11-way image classification set "DataBase" from GitHub (SouchonTheo/DB_App_profond); label vocabulary: desert, foret, foret fleurie, jungle, marais, montagne enneigee, montagne enneigée, ocean, plain, savane, taiga.

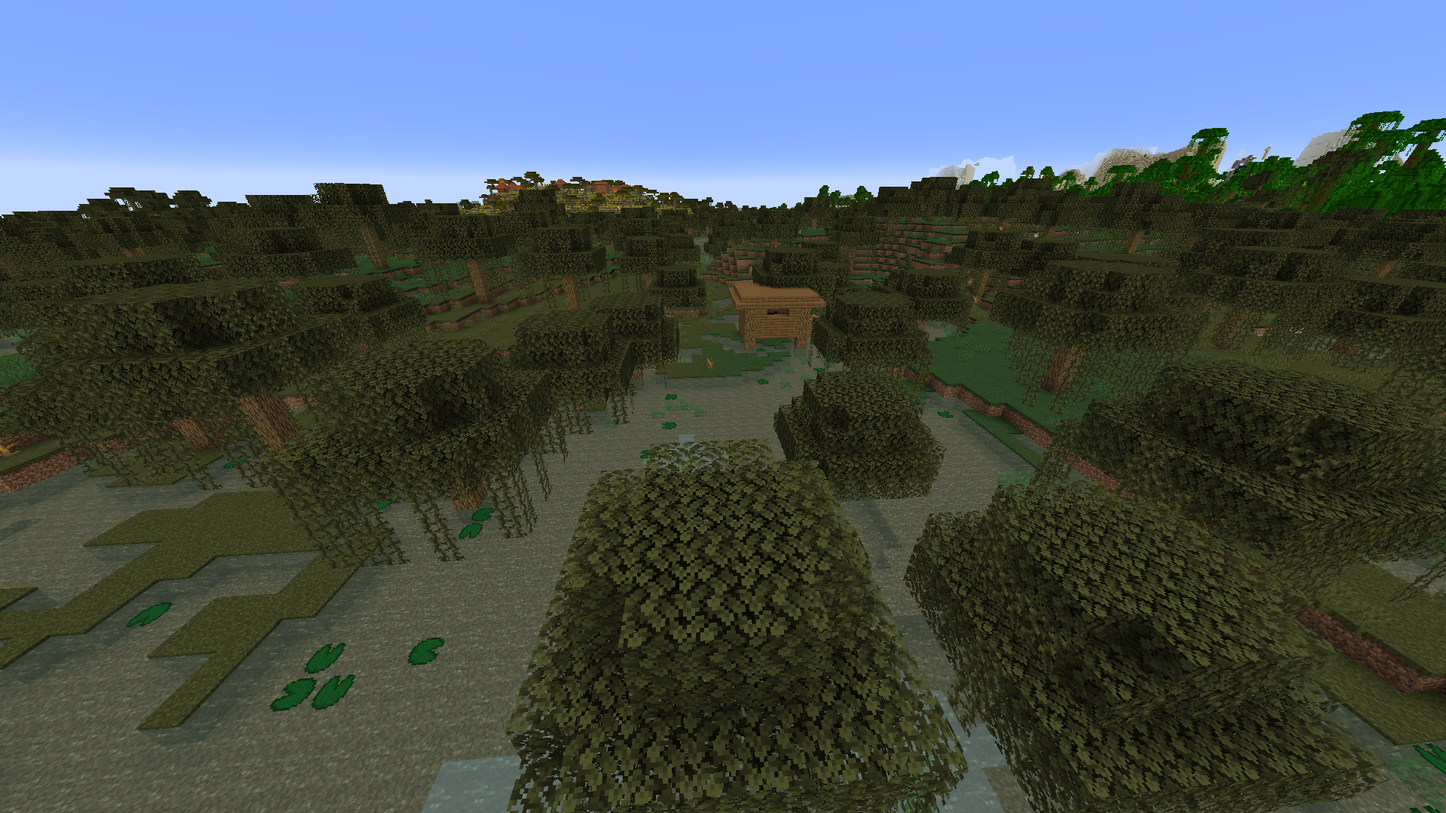
Label: marais

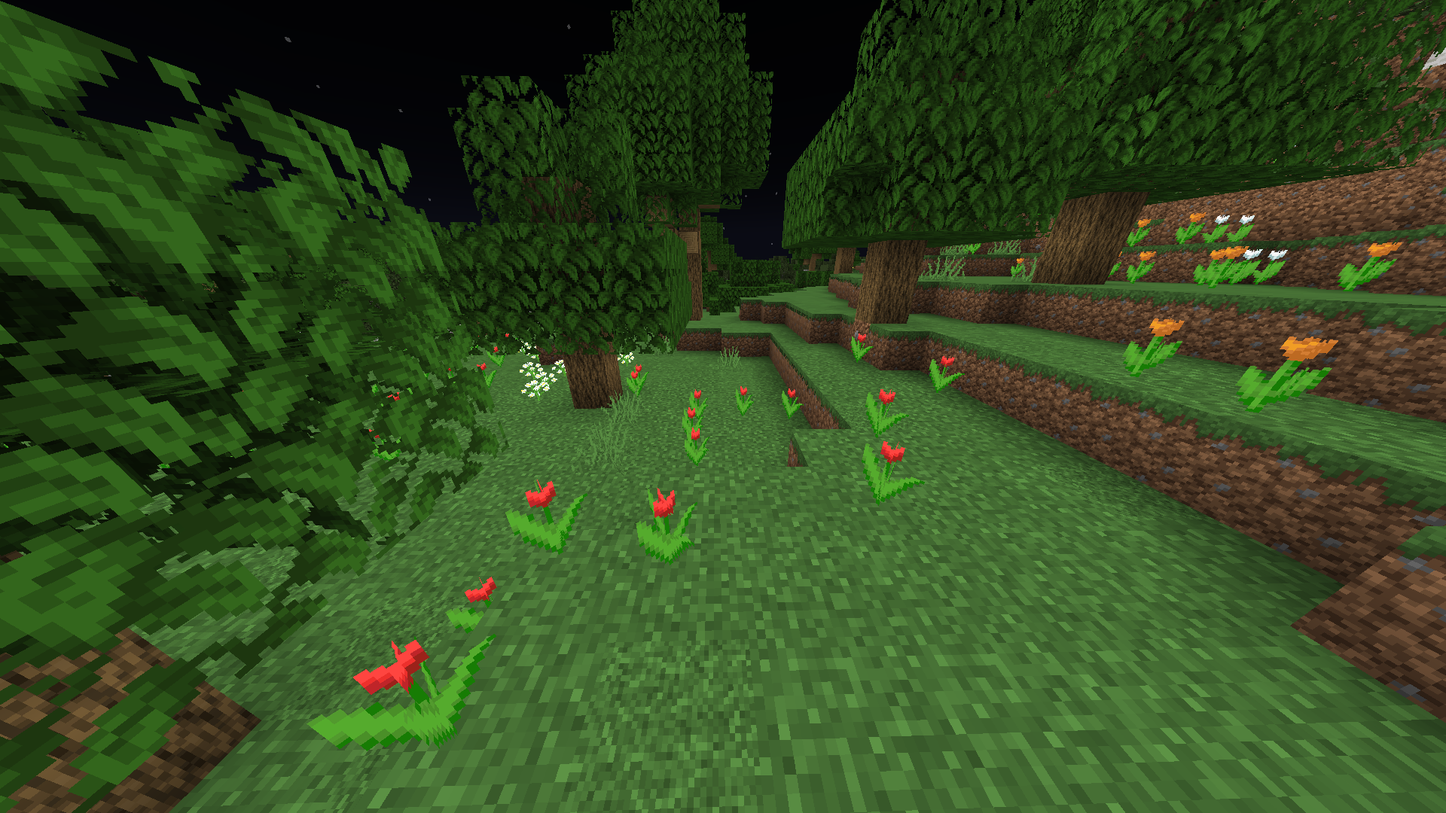
Label: foret fleurie

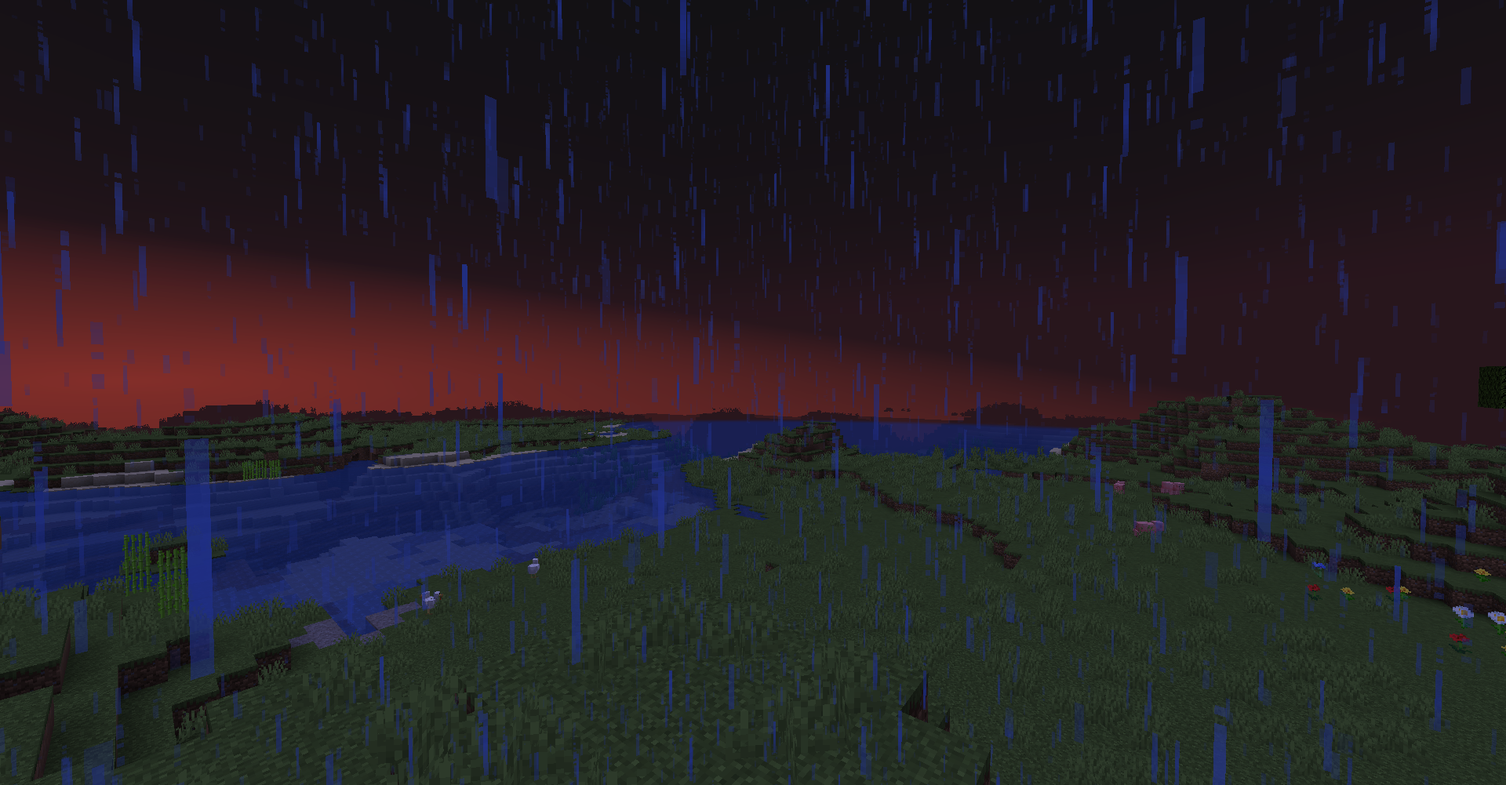
Label: plain

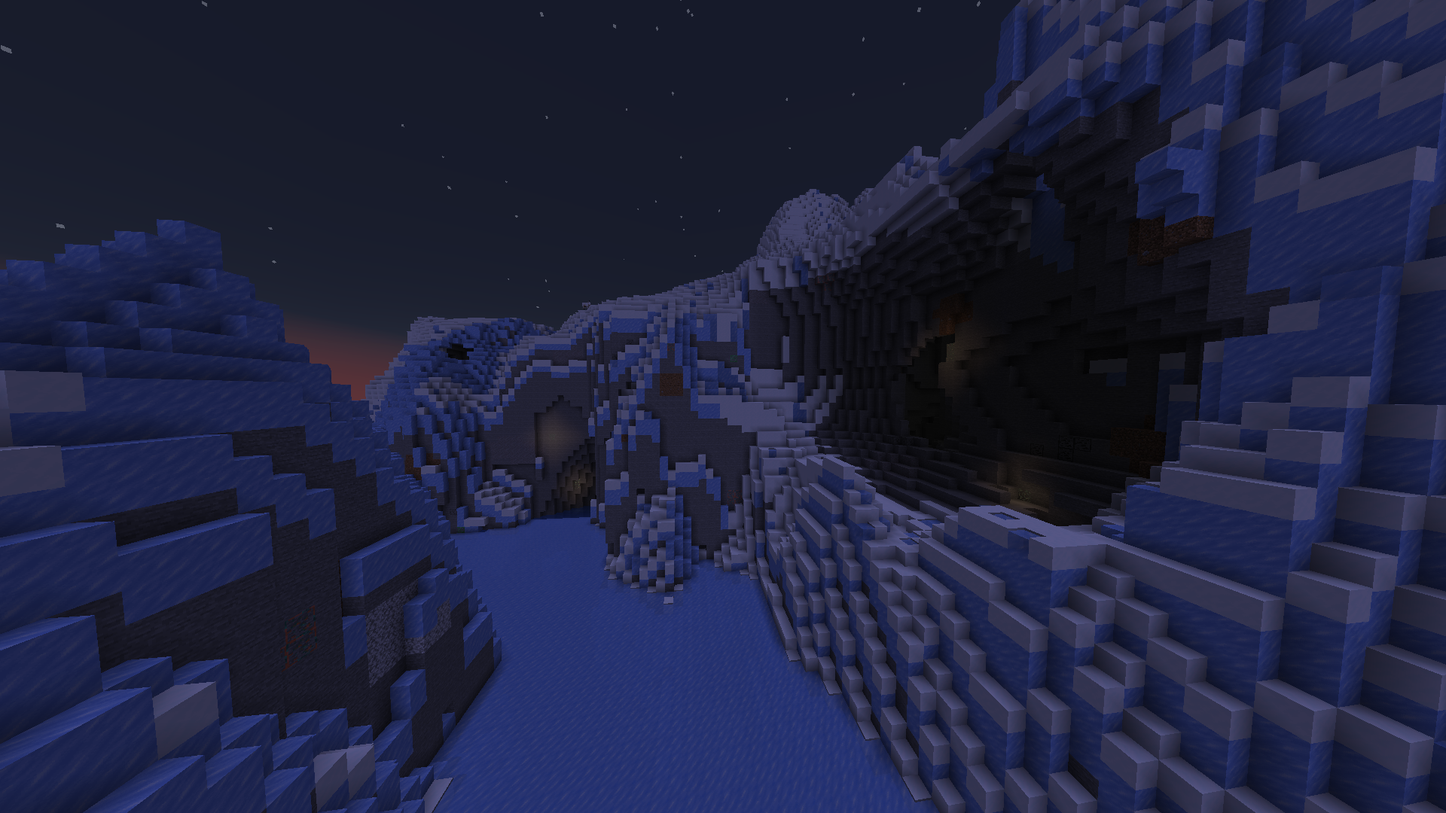
Label: montagne enneigée

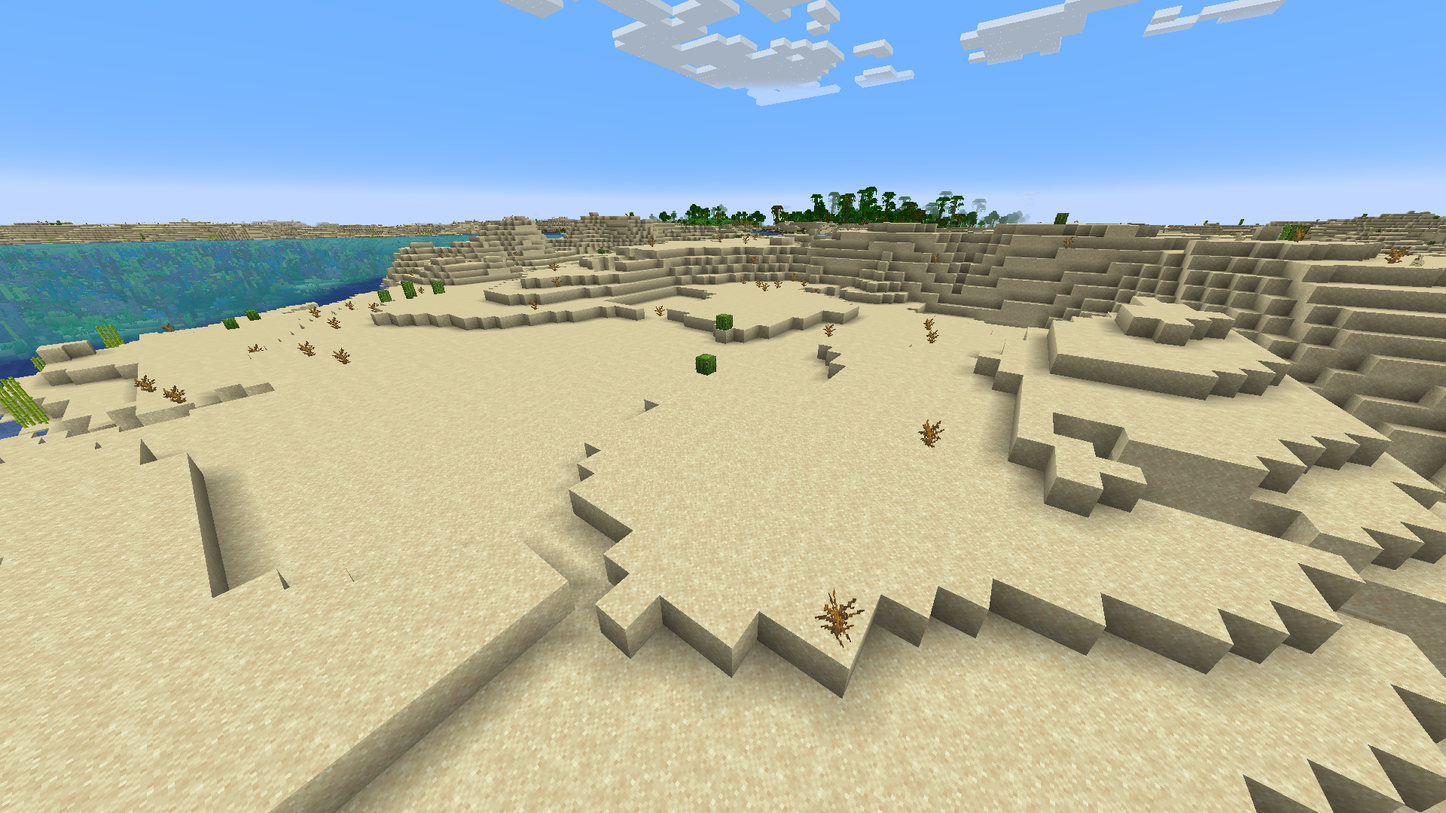
Label: desert

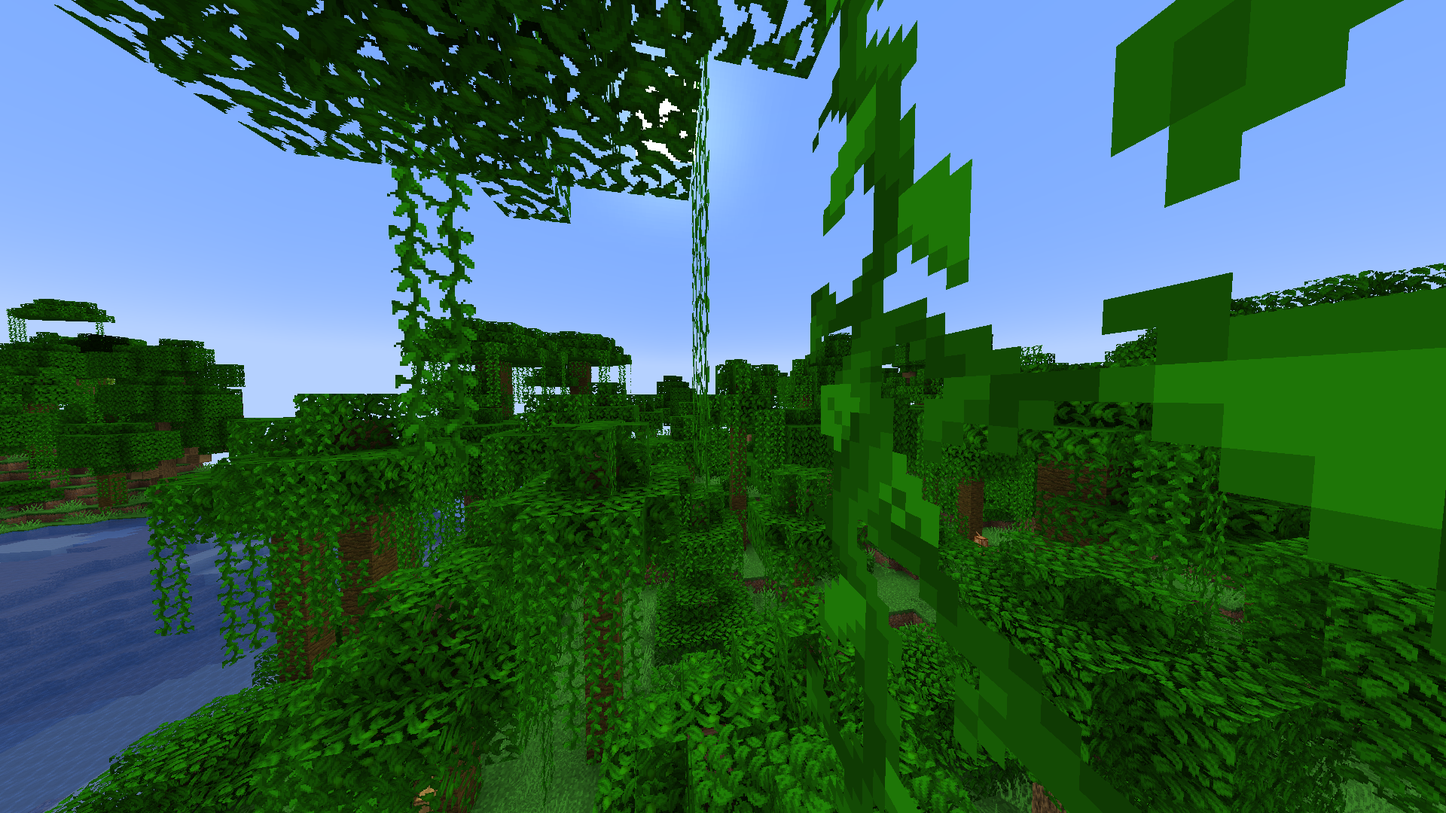
Label: jungle
